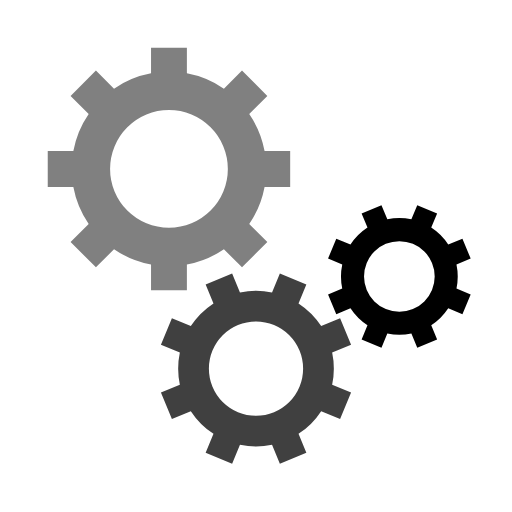
t = 0.00 s
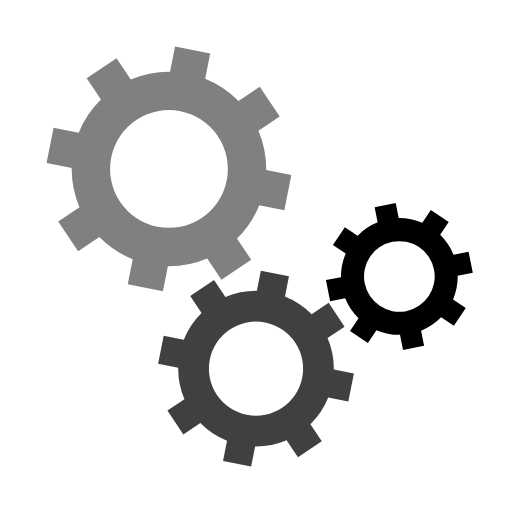
t = 0.05 s
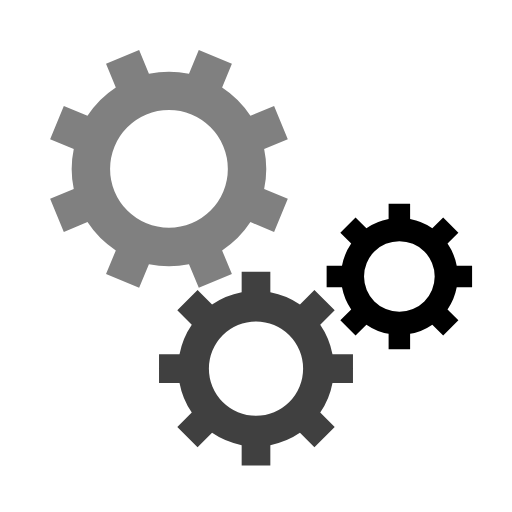
t = 0.10 s
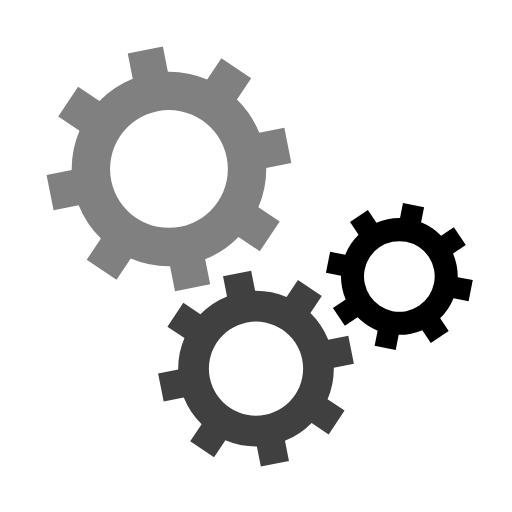
t = 0.15 s

The animated SVG that drew these frames (rendered in a browser with its animation timeline set to each time). Animation: 3 SMIL elements (animateTransform=3); one cycle of 0.20 s, repeats indefinitely.

<svg xmlns="http://www.w3.org/2000/svg" width="100" height="100" viewBox="0 0 100 100" preserveAspectRatio="xMidYMid">
  <g transform="translate(50 50)">
    <g transform="translate(-17 -17) scale(0.5)">
      <g>
        <animateTransform attributeName="transform" type="rotate" values="0;45" keyTimes="0;1" dur="0.2s" begin="0s" repeatCount="indefinite"></animateTransform>
        <path d="M37.3496987939662 -7 L47.3496987939662 -7 L47.3496987939662 7 L37.3496987939662 7 A38 38 0 0 1 31.359972760794346 21.46047782418268 L31.359972760794346 21.46047782418268 L38.431040572659825 28.531545636048154 L28.531545636048154 38.431040572659825 L21.46047782418268 31.359972760794346 A38 38 0 0 1 7.0000000000000036 37.3496987939662 L7.0000000000000036 37.3496987939662 L7.000000000000004 47.3496987939662 L-6.999999999999999 47.3496987939662 L-7 37.3496987939662 A38 38 0 0 1 -21.46047782418268 31.35997276079435 L-21.46047782418268 31.35997276079435 L-28.531545636048154 38.431040572659825 L-38.43104057265982 28.531545636048158 L-31.359972760794346 21.460477824182682 A38 38 0 0 1 -37.3496987939662 7.000000000000007 L-37.3496987939662 7.000000000000007 L-47.3496987939662 7.000000000000008 L-47.3496987939662 -6.9999999999999964 L-37.3496987939662 -6.999999999999997 A38 38 0 0 1 -31.35997276079435 -21.460477824182675 L-31.35997276079435 -21.460477824182675 L-38.431040572659825 -28.531545636048147 L-28.53154563604818 -38.4310405726598 L-21.4604778241827 -31.35997276079433 A38 38 0 0 1 -6.999999999999992 -37.3496987939662 L-6.999999999999992 -37.3496987939662 L-6.999999999999994 -47.3496987939662 L6.999999999999977 -47.3496987939662 L6.999999999999979 -37.3496987939662 A38 38 0 0 1 21.460477824182686 -31.359972760794342 L21.460477824182686 -31.359972760794342 L28.531545636048158 -38.43104057265982 L38.4310405726598 -28.53154563604818 L31.35997276079433 -21.4604778241827 A38 38 0 0 1 37.3496987939662 -6.999999999999995 M0 -23A23 23 0 1 0 0 23 A23 23 0 1 0 0 -23" style="filter: opacity(50%)" fill="currentColor"></path>
      </g>
    </g>
    <g transform="translate(0 22) scale(0.4)">
      <g>
        <animateTransform attributeName="transform" type="rotate" values="45;0" keyTimes="0;1" dur="0.2s" begin="-0.1s" repeatCount="indefinite"></animateTransform>
        <path d="M37.3496987939662 -7 L47.3496987939662 -7 L47.3496987939662 7 L37.3496987939662 7 A38 38 0 0 1 31.359972760794346 21.46047782418268 L31.359972760794346 21.46047782418268 L38.431040572659825 28.531545636048154 L28.531545636048154 38.431040572659825 L21.46047782418268 31.359972760794346 A38 38 0 0 1 7.0000000000000036 37.3496987939662 L7.0000000000000036 37.3496987939662 L7.000000000000004 47.3496987939662 L-6.999999999999999 47.3496987939662 L-7 37.3496987939662 A38 38 0 0 1 -21.46047782418268 31.35997276079435 L-21.46047782418268 31.35997276079435 L-28.531545636048154 38.431040572659825 L-38.43104057265982 28.531545636048158 L-31.359972760794346 21.460477824182682 A38 38 0 0 1 -37.3496987939662 7.000000000000007 L-37.3496987939662 7.000000000000007 L-47.3496987939662 7.000000000000008 L-47.3496987939662 -6.9999999999999964 L-37.3496987939662 -6.999999999999997 A38 38 0 0 1 -31.35997276079435 -21.460477824182675 L-31.35997276079435 -21.460477824182675 L-38.431040572659825 -28.531545636048147 L-28.53154563604818 -38.4310405726598 L-21.4604778241827 -31.35997276079433 A38 38 0 0 1 -6.999999999999992 -37.3496987939662 L-6.999999999999992 -37.3496987939662 L-6.999999999999994 -47.3496987939662 L6.999999999999977 -47.3496987939662 L6.999999999999979 -37.3496987939662 A38 38 0 0 1 21.460477824182686 -31.359972760794342 L21.460477824182686 -31.359972760794342 L28.531545636048158 -38.43104057265982 L38.4310405726598 -28.53154563604818 L31.35997276079433 -21.4604778241827 A38 38 0 0 1 37.3496987939662 -6.999999999999995 M0 -23A23 23 0 1 0 0 23 A23 23 0 1 0 0 -23" style="filter: opacity(75%)" fill="currentColor"></path>
      </g>
    </g>
    <g transform="translate(28 4) scale(0.3)">
      <g>
        <animateTransform attributeName="transform" type="rotate" values="0;45" keyTimes="0;1" dur="0.2s" begin="-0.1s" repeatCount="indefinite"></animateTransform>
        <path d="M37.3496987939662 -7 L47.3496987939662 -7 L47.3496987939662 7 L37.3496987939662 7 A38 38 0 0 1 31.359972760794346 21.46047782418268 L31.359972760794346 21.46047782418268 L38.431040572659825 28.531545636048154 L28.531545636048154 38.431040572659825 L21.46047782418268 31.359972760794346 A38 38 0 0 1 7.0000000000000036 37.3496987939662 L7.0000000000000036 37.3496987939662 L7.000000000000004 47.3496987939662 L-6.999999999999999 47.3496987939662 L-7 37.3496987939662 A38 38 0 0 1 -21.46047782418268 31.35997276079435 L-21.46047782418268 31.35997276079435 L-28.531545636048154 38.431040572659825 L-38.43104057265982 28.531545636048158 L-31.359972760794346 21.460477824182682 A38 38 0 0 1 -37.3496987939662 7.000000000000007 L-37.3496987939662 7.000000000000007 L-47.3496987939662 7.000000000000008 L-47.3496987939662 -6.9999999999999964 L-37.3496987939662 -6.999999999999997 A38 38 0 0 1 -31.35997276079435 -21.460477824182675 L-31.35997276079435 -21.460477824182675 L-38.431040572659825 -28.531545636048147 L-28.53154563604818 -38.4310405726598 L-21.4604778241827 -31.35997276079433 A38 38 0 0 1 -6.999999999999992 -37.3496987939662 L-6.999999999999992 -37.3496987939662 L-6.999999999999994 -47.3496987939662 L6.999999999999977 -47.3496987939662 L6.999999999999979 -37.3496987939662 A38 38 0 0 1 21.460477824182686 -31.359972760794342 L21.460477824182686 -31.359972760794342 L28.531545636048158 -38.43104057265982 L38.4310405726598 -28.53154563604818 L31.35997276079433 -21.4604778241827 A38 38 0 0 1 37.3496987939662 -6.999999999999995 M0 -23A23 23 0 1 0 0 23 A23 23 0 1 0 0 -23" fill="currentColor"></path>
      </g>
    </g>
  </g>
</svg>